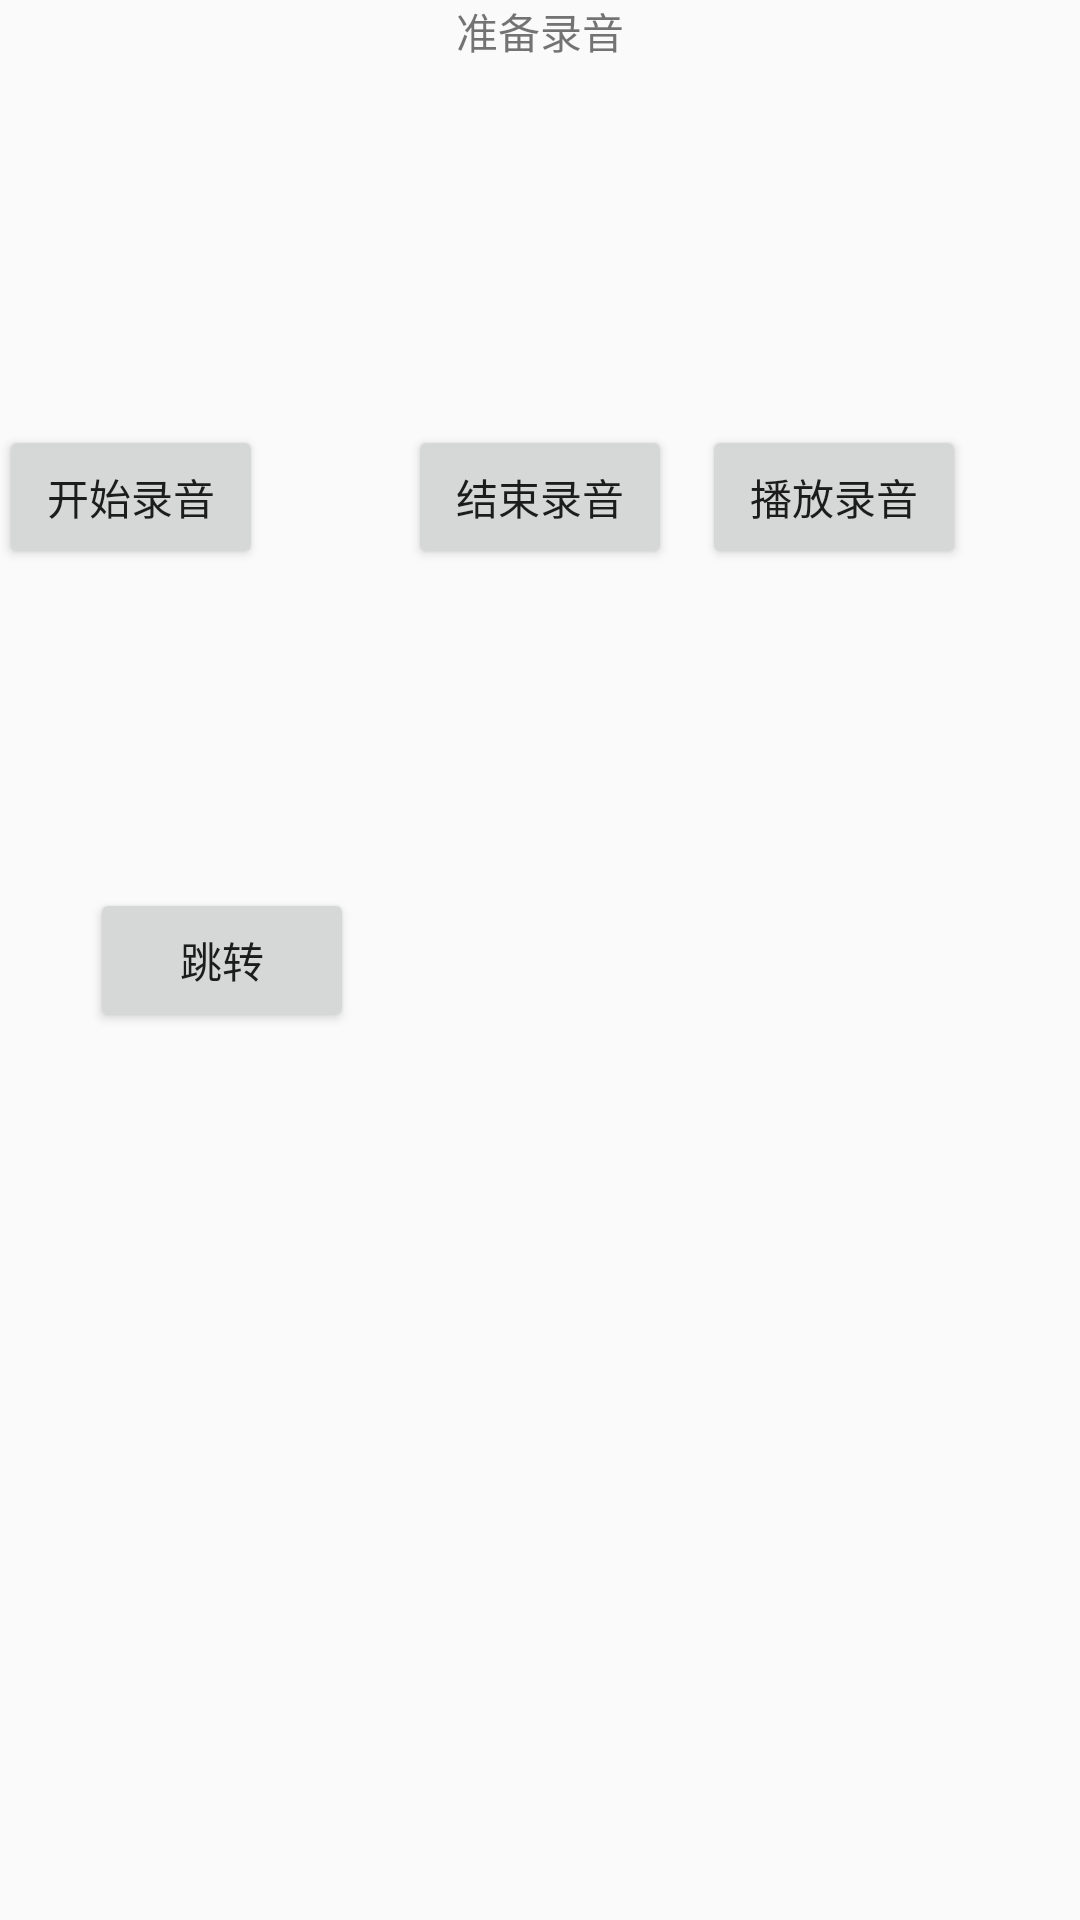

This screen was rendered from an Android layout file. Write that file and the resources it references.
<!-- AndroidManifest.xml: application theme Theme.AppCompat.DayNight -->
<!-- res/layout/activity_main.xml -->
<?xml version="1.0" encoding="utf-8"?>

<RelativeLayout xmlns:android="http://schemas.android.com/apk/res/android"
    xmlns:tools="http://schemas.android.com/tools"
    android:id="@+id/activity_main"
    android:layout_width="match_parent"
    android:layout_height="match_parent"
    android:paddingBottom="@dimen/activity_vertical_margin"
    android:paddingLeft="@dimen/activity_horizontal_margin"
    android:paddingRight="@dimen/activity_horizontal_margin"
    android:paddingTop="@dimen/activity_vertical_margin"
    tools:context="com.gaopan.godrecoder.MainActivity">

    <TextView
        android:id="@+id/show_text"
        android:layout_centerHorizontal="true"
        android:layout_width="wrap_content"
        android:layout_height="wrap_content"
        android:text="准备录音" />

    <Button
        android:text="开始录音"
        android:layout_width="wrap_content"
        android:layout_height="wrap_content"
        android:layout_marginTop="121dp"
        android:id="@+id/begin_button"
        android:layout_below="@+id/show_text"
        android:layout_alignParentLeft="true"
        android:layout_alignParentStart="true" />

    <Button
        android:text="结束录音"
        android:layout_width="wrap_content"
        android:layout_height="wrap_content"
        android:id="@+id/end_button"
        android:layout_alignBaseline="@+id/begin_button"
        android:layout_alignBottom="@+id/begin_button"
        android:layout_centerHorizontal="true" />

    <Button
        android:text="播放录音"
        android:layout_width="wrap_content"
        android:layout_height="wrap_content"
        android:layout_alignBottom="@+id/end_button"
        android:layout_toRightOf="@+id/end_button"
        android:layout_marginLeft="10dp"
        android:layout_marginStart="10dp"
        android:id="@+id/play_button" />

    <Button
        android:text="跳转"
        android:layout_width="wrap_content"
        android:layout_height="wrap_content"
        android:layout_centerVertical="true"
        android:layout_toLeftOf="@+id/end_button"
        android:layout_toStartOf="@+id/end_button"
        android:layout_marginRight="18dp"
        android:layout_marginEnd="18dp"
        android:id="@+id/go_list" />
</RelativeLayout>
<!-- resources referenced by this layout -->
<resources>

</resources>
